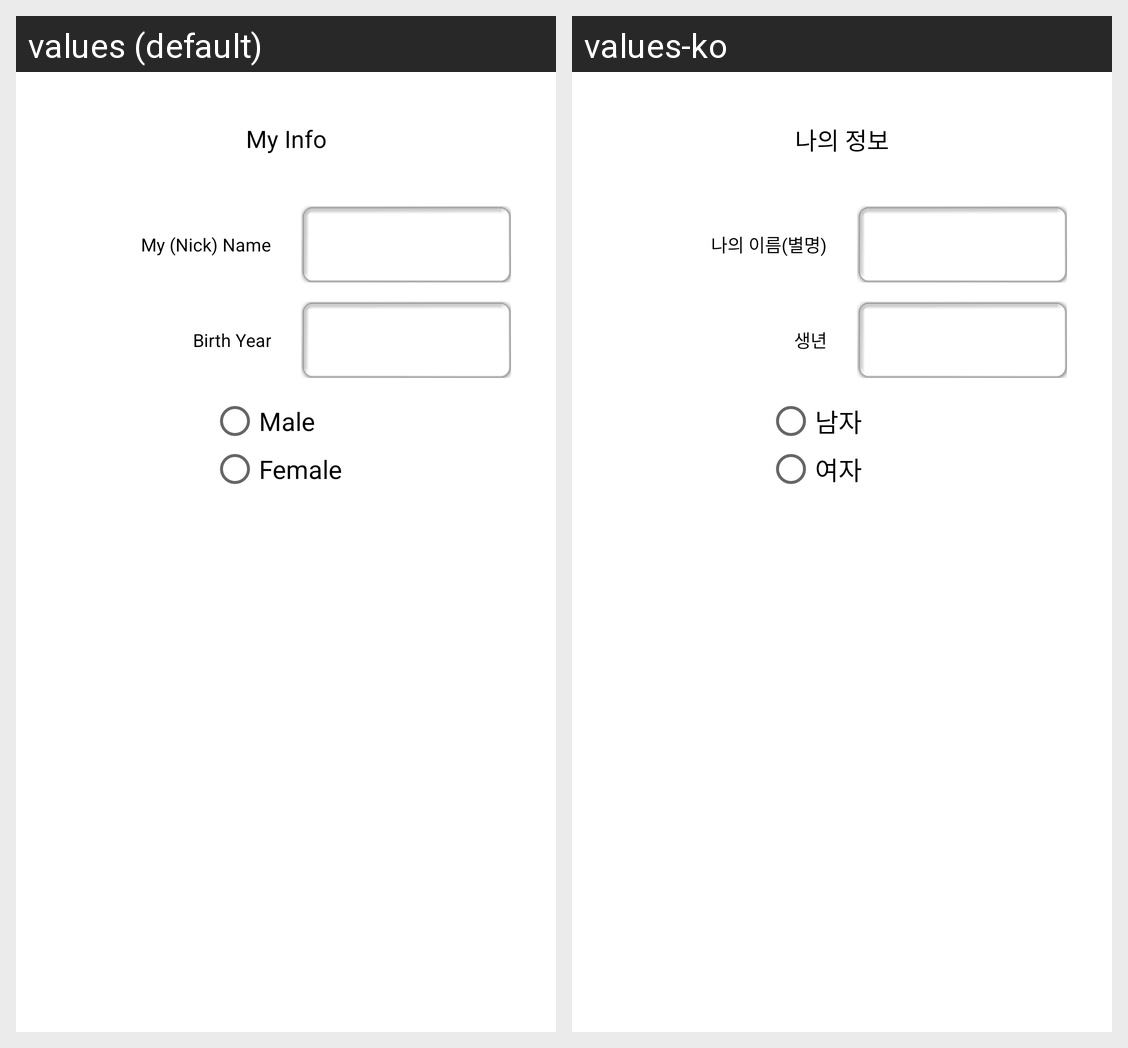

The Android screen above is rendered under two locales of the same app. Produce the string resources it draws, with the default and per-locale values.
Android screen res/layout/my_info.xml rendered under 2 locales, left to right: values (default), values-ko. Device: Nexus 5 (rendered at 1080×1920; each locale shown at half size, 540×960, under a caption strip naming it); theme Theme.MaterialComponents.DayNight.NoActionBar.
Strings drawn on this screen, with the default value and each locale's value (text and hints the layout hard-codes, and strings that could not be matched under every locale, appear in the picture but are not listed):

my_info
  values: My Info
  values-ko: 나의 정보

my_name
  values: My (Nick) Name
  values-ko: 나의 이름(별명)

regist_birth_year
  values: Birth Year
  values-ko: 생년

regist_male
  values: Male
  values-ko: 남자

regist_female
  values: Female
  values-ko: 여자
